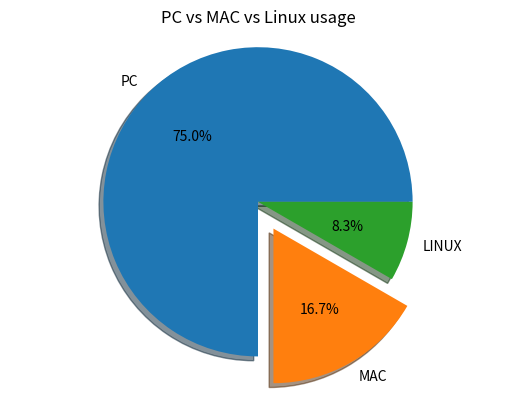

Write Python code to recreate this figure.
from matplotlib import pyplot

# 1 Prepare data
machine_counts = [18,4,2]

#2 Prepare label
machine_name = ["PC","MAC","LINUX"]

#3 Draw pie
pyplot.pie(machine_counts, labels = machine_name, autopct="%.1f%%", shadow =True, explode=[0,0.2,0])
pyplot.title("PC vs MAC vs Linux usage")
pyplot.axis("equal")
#4 Show
pyplot.show()
